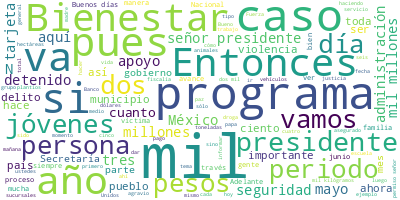

The data file committed next to this chart (first rows):
Participante, Texto, Sentimiento, Palabras, Dia, Mes, Anio
PRESIDENTE ANDRES MANUEL LOPEZ OBRADOR, Buenos días. Ánimo. Bueno, hoy vamos a i…, 0.0, 35, 30, 05, 2023
PRESIDENTE ANDRES MANUEL LOPEZ OBRADOR, Vamos a informar sobre seguridad, como l…, 0.0, 13, 30, 05, 2023
PRESIDENTE ANDRES MANUEL LOPEZ OBRADOR, Vamos a aprovechar también para informar…, 0.0, 84, 30, 05, 2023
PRESIDENTE ANDRES MANUEL LOPEZ OBRADOR, Si tenemos una sociedad mejor, con biene…, 0.0, 64, 30, 05, 2023
LUIS RODRIGUEZ BUCIO, Con su permiso, señor presidente., 0.0, 5, 30, 05, 2023
LUIS RODRIGUEZ BUCIO, Muy buenos días. Vamos a dar los avances…, 0.0, 27, 30, 05, 2023
LUIS RODRIGUEZ BUCIO, En este caso tenemos 16 mil 947 detenido…, 0.0, 27, 30, 05, 2023
LUIS RODRIGUEZ BUCIO, Tenemos tres extradiciones en este perio…, 0.0, 6, 30, 05, 2023
LUIS RODRIGUEZ BUCIO, Un mexicano por los delitos de homicidio…, 0.0, 12, 30, 05, 2023
LUIS RODRIGUEZ BUCIO, Jorge ‘N’, es un guatemalteco por violac…, 0.0, 15, 30, 05, 2023
LUIS RODRIGUEZ BUCIO, Y Gilberto ‘N’, por asociación delictuos…, 0.0, 10, 30, 05, 2023
LUIS RODRIGUEZ BUCIO, Adelante. Una detención, de Evelyn Marle…, 0.0, 76, 30, 05, 2023
LUIS RODRIGUEZ BUCIO, Otra detención es Doris Concepción ‘N’, …, 0.0, 62, 30, 05, 2023
LUIS RODRIGUEZ BUCIO, Este detenido, José Osvaldo ‘N’, alias ‘…, 0.0, 68, 30, 05, 2023
LUIS RODRIGUEZ BUCIO, También tenemos tres detenidos en Baja C…, 0.0, 50, 30, 05, 2023
LUIS RODRIGUEZ BUCIO, Tenemos dos detenidos en Nogales, Sonora…, 0.0, 41, 30, 05, 2023
LUIS RODRIGUEZ BUCIO, Vincula a proceso Dayana ‘N’, alias ‘la …, 0.0, 52, 30, 05, 2023
LUIS RODRIGUEZ BUCIO, Para deshacerse del cuerpo lo colocaron …, 0.0, 59, 30, 05, 2023
LUIS RODRIGUEZ BUCIO, Otra vinculada a proceso, Lizbeth Esmera…, 0.0, 88, 30, 05, 2023
LUIS RODRIGUEZ BUCIO, Otro vinculado a proceso, Erick ‘N’, por…, 0.0, 53, 30, 05, 2023
LUIS RODRIGUEZ BUCIO, Al presentarse al lugar que se le indicó…, 0.0, 53, 30, 05, 2023
LUIS RODRIGUEZ BUCIO, Otro vinculado a proceso, José Guadalupe…, 0.0, 120, 30, 05, 2023
LUIS RODRIGUEZ BUCIO, Adelante. Sentencias, en esta ocasión te…, 0.0, 63, 30, 05, 2023
LUIS RODRIGUEZ BUCIO, Otra sentencia, de 110 años a Ramiro ‘N’…, 0.0, 99, 30, 05, 2023
LUIS RODRIGUEZ BUCIO, Dos sentenciados a 52 años y seis meses …, 0.0, 83, 30, 05, 2023
LUIS RODRIGUEZ BUCIO, También, una sentencia de 146 años y cin…, 0.0, 81, 30, 05, 2023
LUIS RODRIGUEZ BUCIO, Adelante. Feminicidios resueltos en este…, 0.0, 17, 30, 05, 2023
LUIS RODRIGUEZ BUCIO, Adelante. Resultados de la Conase y las …, 0.0, 26, 30, 05, 2023
LUIS RODRIGUEZ BUCIO, Adelante. Tenemos este caso, se trata de…, 0.0, 104, 30, 05, 2023
LUIS RODRIGUEZ BUCIO, En resumen, tenemos el año pasado 13 cas…, 0.0, 55, 30, 05, 2023
LUIS RODRIGUEZ BUCIO, Adelante. Tenemos también los jueces que…, 0.0, 89, 30, 05, 2023
LUIS RODRIGUEZ BUCIO, Y tenemos también este caso del juez Jos…, 0.0, 102, 30, 05, 2023
LUIS RODRIGUEZ BUCIO, También tenemos el caso de la ministra N…, 0.0, 59, 30, 05, 2023
LUIS RODRIGUEZ BUCIO, Es un caso de desaparición de José Franc…, 0.0, 51, 30, 05, 2023
LUIS RODRIGUEZ BUCIO, El 17 de mayo tanto la ministra Piña com…, 0.0, 82, 30, 05, 2023
LUIS RODRIGUEZ BUCIO, Las actuaciones, en este caso las actuac…, 0.0, 26, 30, 05, 2023
LUIS RODRIGUEZ BUCIO, Sería cuanto, señor presidente., 0.0, 4, 30, 05, 2023
LUIS RODRIGUEZ BUCIO, Me permito ceder el micrófono a mi gener…, 0.0, 9, 30, 05, 2023
LUIS CRESENCIO SANDOVAL GONZALEZ, Con su permiso, señor presidente., 0.0, 5, 30, 05, 2023
LUIS CRESENCIO SANDOVAL GONZALEZ, Continuamos con el informe de seguridad …, 0.0, 73, 30, 05, 2023
LUIS CRESENCIO SANDOVAL GONZALEZ, Estas son las 14 misiones que están cump…, 0.0, 121, 30, 05, 2023
LUIS CRESENCIO SANDOVAL GONZALEZ, La Guardia Nacional durante este periodo…, 0.0, 25, 30, 05, 2023
LUIS CRESENCIO SANDOVAL GONZALEZ, También seguridad al traslado de fertili…, 0.0, 32, 30, 05, 2023
LUIS CRESENCIO SANDOVAL GONZALEZ, Y hablando del traslado de internos en r…, 0.0, 26, 30, 05, 2023
LUIS CRESENCIO SANDOVAL GONZALEZ, Aquí vemos los resultados, resultados de…, 0.0, 58, 30, 05, 2023
LUIS CRESENCIO SANDOVAL GONZALEZ, Cargadores, mil 102 en el periodo, tres …, 0.0, 23, 30, 05, 2023
LUIS CRESENCIO SANDOVAL GONZALEZ, En cuanto es a granadas, 33 en el period…, 0.0, 23, 30, 05, 2023
LUIS CRESENCIO SANDOVAL GONZALEZ, Cartuchos, 27 mil 192 en este periodo de…, 0.0, 37, 30, 05, 2023
LUIS CRESENCIO SANDOVAL GONZALEZ, En detenidos, tenemos 450 detenidos en e…, 0.0, 26, 30, 05, 2023
LUIS CRESENCIO SANDOVAL GONZALEZ, En vehículos, 359 vehículos asegurados d…, 0.0, 22, 30, 05, 2023
LUIS CRESENCIO SANDOVAL GONZALEZ, En Fentanilo, se aseguraron 17 kilógramo…, 0.0, 30, 30, 05, 2023
LUIS CRESENCIO SANDOVAL GONZALEZ, En metanfetaminas, mil 946 kilógramos de…, 0.0, 29, 30, 05, 2023
LUIS CRESENCIO SANDOVAL GONZALEZ, En cocaína, tenemos dos mil 944 kilógram…, 0.0, 29, 30, 05, 2023
LUIS CRESENCIO SANDOVAL GONZALEZ, En heroína, en mayo, 0.7 kilógramos se a…, 0.0, 21, 30, 05, 2023
LUIS CRESENCIO SANDOVAL GONZALEZ, Marihuana, 367 kilógramos, cinco mil 37 …, 0.0, 20, 30, 05, 2023
LUIS CRESENCIO SANDOVAL GONZALEZ, En goma de opio, 0.5 kilógramos se asegu…, 0.0, 28, 30, 05, 2023
LUIS CRESENCIO SANDOVAL GONZALEZ, En moneda nacional, se le han asegurado …, 0.0, 46, 30, 05, 2023
LUIS CRESENCIO SANDOVAL GONZALEZ, En cuanto a dólares americanos, 65 mil 9…, 0.0, 45, 30, 05, 2023
LUIS CRESENCIO SANDOVAL GONZALEZ, En plantíos, tenemos en el periodo 254 p…, 0.0, 40, 30, 05, 2023
LUIS CRESENCIO SANDOVAL GONZALEZ, En amapola, tres mil 560 plantíos de est…, 0.0, 41, 30, 05, 2023
... 362 more rows
